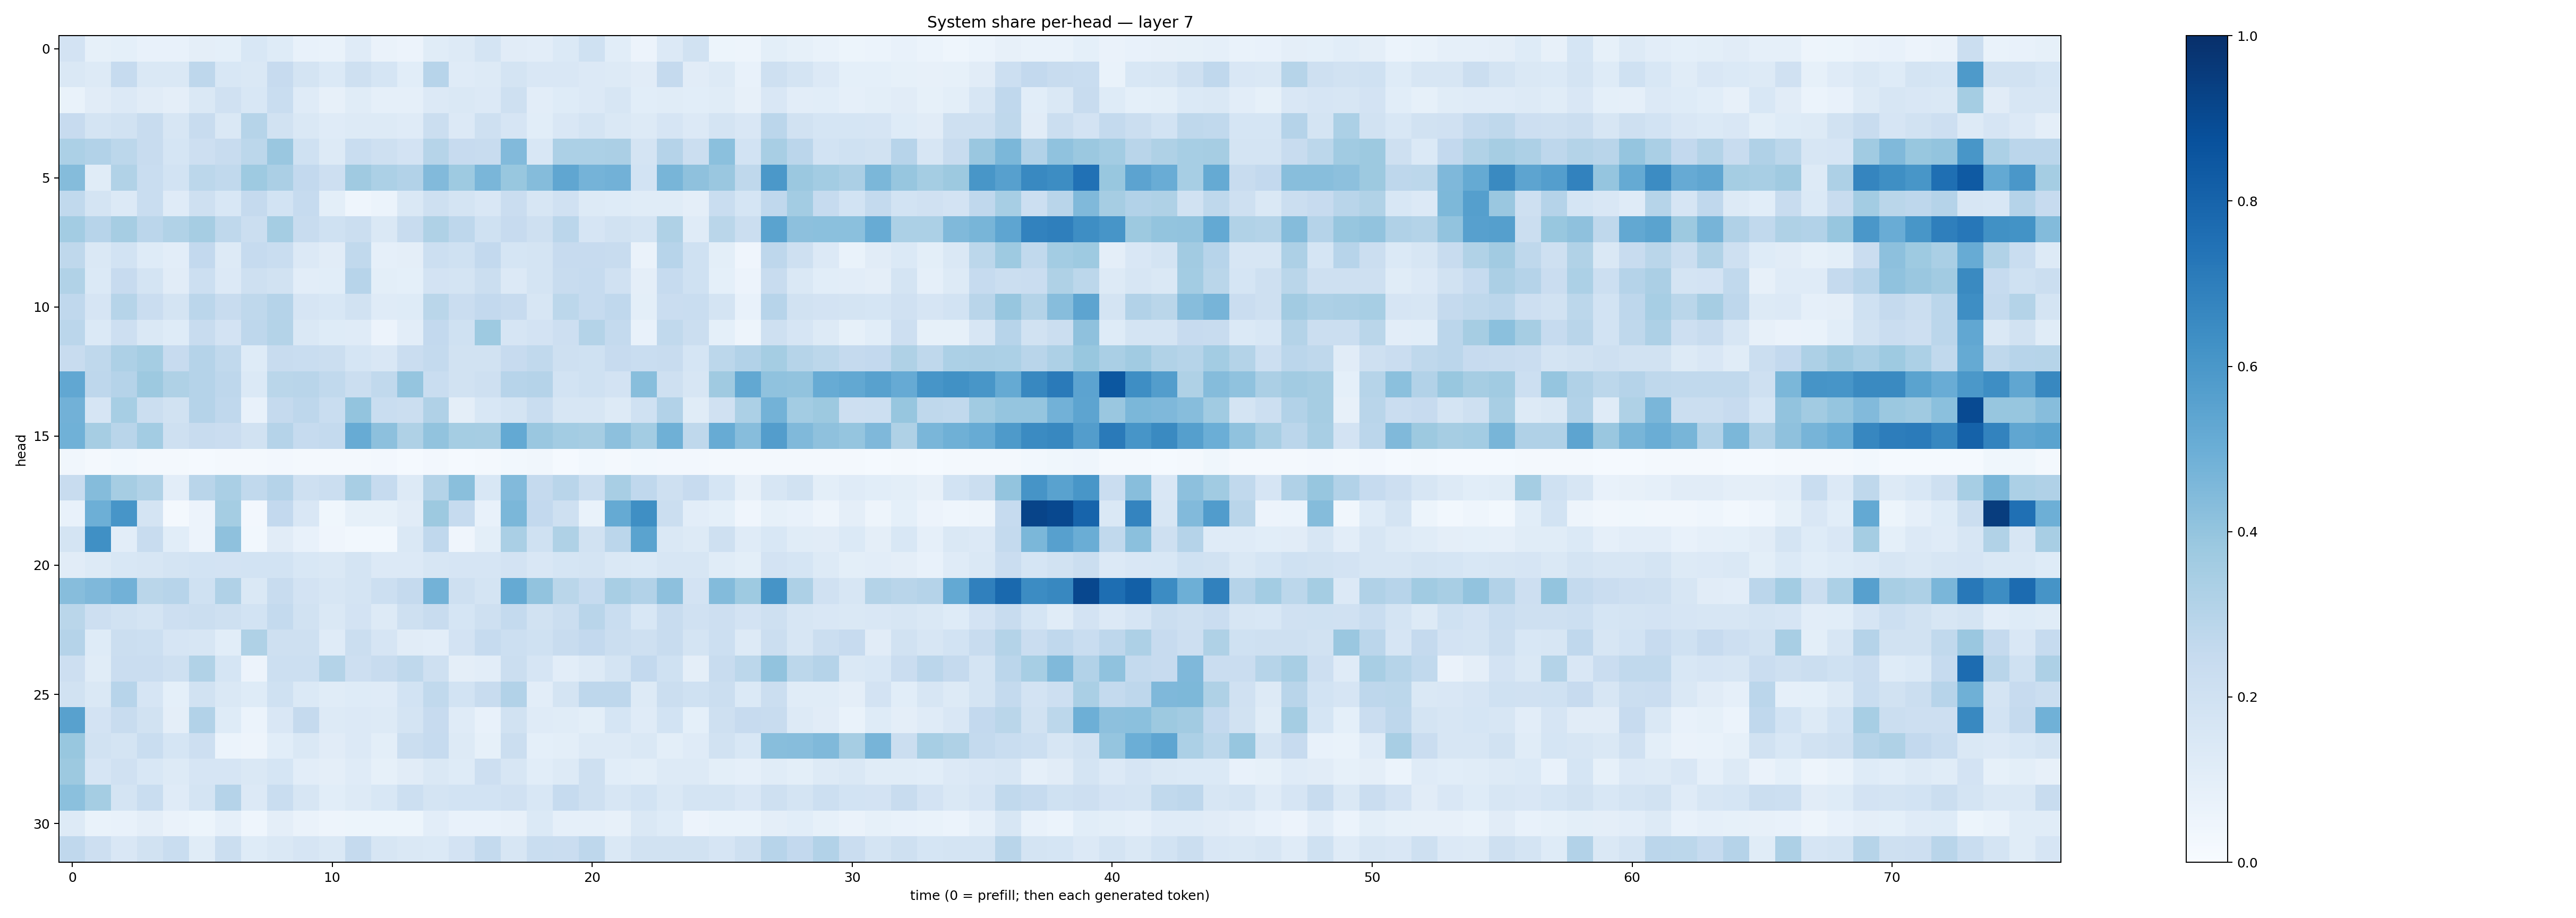

Values plotted in this chart, from the file beside it:
0.18022293, 0.082065836, 0.09055956, 0.070906185, 0.07754155, 0.09474257, 0.09138221, 0.15355209, 0.12242364, 0.07758159, 0.06919317, 0.120931774, 0.064441726, 0.057769284, 0.11685874, 0.13092405, 0.17307429, 0.11198355, 0.10531288, 0.13988912, 0.20239425, 0.106143855, 0.055337496, 0.13486211
0.1443, 0.1278, 0.2463, 0.1445, 0.1433, 0.2742, 0.1556, 0.1474, 0.2423, 0.1765, 0.1387, 0.209, 0.1713, 0.1086, 0.2938, 0.1205, 0.1289, 0.1753, 0.1503, 0.1521, 0.1331, 0.1295, 0.113, 0.2505
0.06669, 0.1132, 0.1348, 0.1123, 0.09752, 0.1443, 0.1968, 0.1542, 0.2323, 0.1173, 0.07936, 0.1164, 0.0897, 0.08687, 0.1348, 0.141, 0.1364, 0.2076, 0.1046, 0.1211, 0.136, 0.1638, 0.1065, 0.1138
0.2444, 0.1729, 0.193, 0.2389, 0.1614, 0.2406, 0.142, 0.2981, 0.1952, 0.1415, 0.1173, 0.1251, 0.1327, 0.1199, 0.2228, 0.1341, 0.2109, 0.1659, 0.1073, 0.1501, 0.1747, 0.1462, 0.1299, 0.1647
0.33, 0.3097, 0.2796, 0.235, 0.1704, 0.2121, 0.2371, 0.2786, 0.3857, 0.2007, 0.1311, 0.2316, 0.209, 0.1834, 0.2982, 0.2435, 0.2351, 0.4438, 0.1528, 0.3297, 0.3297, 0.3328, 0.1757, 0.3015
0.4358, 0.1168, 0.3143, 0.2329, 0.1856, 0.2808, 0.2656, 0.3713, 0.3326, 0.2611, 0.213, 0.3698, 0.3303, 0.3101, 0.4445, 0.3727, 0.4642, 0.3878, 0.4348, 0.5314, 0.4754, 0.484, 0.1841, 0.4676
0.2618, 0.1729, 0.1358, 0.2324, 0.1202, 0.2037, 0.1554, 0.2518, 0.1836, 0.2492, 0.1013, 0.04531, 0.06051, 0.1445, 0.2073, 0.174, 0.1493, 0.2285, 0.1608, 0.198, 0.1322, 0.1247, 0.1165, 0.1153
0.3584, 0.2943, 0.3501, 0.2828, 0.3147, 0.3508, 0.2716, 0.2246, 0.3524, 0.2404, 0.2018, 0.2194, 0.1427, 0.236, 0.3221, 0.2758, 0.201, 0.2436, 0.2083, 0.2815, 0.1644, 0.1879, 0.1755, 0.3217
0.2733, 0.1484, 0.186, 0.1246, 0.1019, 0.258, 0.1311, 0.2492, 0.2335, 0.136, 0.1119, 0.2624, 0.0866, 0.0952, 0.2165, 0.203, 0.258, 0.17, 0.1782, 0.2443, 0.2432, 0.2378, 0.06466, 0.2963
0.3153, 0.1389, 0.2438, 0.1762, 0.1132, 0.2164, 0.1366, 0.2073, 0.1911, 0.1024, 0.1081, 0.2966, 0.101, 0.09032, 0.182, 0.172, 0.2239, 0.1328, 0.1741, 0.2406, 0.2475, 0.1956, 0.09626, 0.247
0.2675, 0.1643, 0.2999, 0.2272, 0.1725, 0.2814, 0.2386, 0.2732, 0.302, 0.1672, 0.1545, 0.1906, 0.1183, 0.122, 0.2886, 0.2286, 0.2586, 0.2426, 0.1585, 0.281, 0.2465, 0.2663, 0.09961, 0.229
0.2847, 0.137, 0.2123, 0.1465, 0.1248, 0.2397, 0.1823, 0.2765, 0.3053, 0.141, 0.1217, 0.1203, 0.05686, 0.102, 0.2595, 0.1995, 0.3736, 0.1658, 0.1813, 0.2119, 0.3047, 0.2553, 0.07475, 0.2656
0.2404, 0.2715, 0.3275, 0.353, 0.2455, 0.3024, 0.262, 0.1247, 0.2419, 0.2317, 0.2244, 0.1705, 0.1519, 0.2304, 0.2555, 0.1911, 0.1886, 0.2432, 0.265, 0.2096, 0.2007, 0.2452, 0.2331, 0.2376
0.5309, 0.2735, 0.3042, 0.3768, 0.3209, 0.3045, 0.2757, 0.1402, 0.2878, 0.2911, 0.262, 0.2211, 0.2643, 0.3949, 0.2335, 0.1921, 0.2042, 0.2951, 0.3034, 0.1853, 0.1998, 0.1805, 0.4277, 0.2048
0.4832, 0.1678, 0.3467, 0.2189, 0.1902, 0.3009, 0.2661, 0.07338, 0.2525, 0.2769, 0.2314, 0.4021, 0.2339, 0.2241, 0.3187, 0.09387, 0.1561, 0.1751, 0.2325, 0.1605, 0.1615, 0.129, 0.2016, 0.3098
0.4846, 0.35, 0.2897, 0.3573, 0.2036, 0.2382, 0.2279, 0.1918, 0.3023, 0.2492, 0.2576, 0.5106, 0.4177, 0.3237, 0.4061, 0.3525, 0.3508, 0.5232, 0.3863, 0.3564, 0.3491, 0.4146, 0.3575, 0.4906
0.03455, 0.02137, 0.03009, 0.01953, 0.01608, 0.01442, 0.02092, 0.0179, 0.02625, 0.01939, 0.02262, 0.02128, 0.02461, 0.01468, 0.02456, 0.01383, 0.01642, 0.03093, 0.03322, 0.01262, 0.03011, 0.02169, 0.02759, 0.02455
0.2362, 0.4341, 0.3481, 0.3162, 0.1048, 0.2928, 0.3377, 0.2643, 0.3044, 0.2072, 0.219, 0.3435, 0.2489, 0.1282, 0.3073, 0.4228, 0.1535, 0.4416, 0.2521, 0.2923, 0.2221, 0.3425, 0.2679, 0.2097
0.07749, 0.4936, 0.6079, 0.1727, 0.02212, 0.0561, 0.3548, 0.02561, 0.2616, 0.1515, 0.03709, 0.08318, 0.08407, 0.1112, 0.3777, 0.2479, 0.07193, 0.4588, 0.2593, 0.2061, 0.06978, 0.5169, 0.6365, 0.2259
0.179, 0.6308, 0.1054, 0.2346, 0.1073, 0.05679, 0.4128, 0.02971, 0.1127, 0.07561, 0.04174, 0.03011, 0.02754, 0.1456, 0.2671, 0.042, 0.09795, 0.3393, 0.2014, 0.3214, 0.1886, 0.2823, 0.5476, 0.1415
0.1126, 0.1298, 0.1555, 0.1619, 0.177, 0.1859, 0.1832, 0.185, 0.1864, 0.1527, 0.1458, 0.1719, 0.1329, 0.135, 0.1605, 0.1659, 0.1662, 0.1801, 0.1517, 0.1702, 0.1746, 0.1458, 0.1377, 0.1624
0.4304, 0.4514, 0.4819, 0.286, 0.2949, 0.2002, 0.3194, 0.1456, 0.2408, 0.1829, 0.1622, 0.1722, 0.2149, 0.2526, 0.4783, 0.2051, 0.1738, 0.5161, 0.4051, 0.2879, 0.248, 0.3404, 0.3123, 0.4166
0.2887, 0.212, 0.1949, 0.1754, 0.2134, 0.2243, 0.2099, 0.185, 0.2573, 0.1883, 0.1463, 0.1811, 0.132, 0.2051, 0.237, 0.1684, 0.2073, 0.2561, 0.1892, 0.2246, 0.2915, 0.2321, 0.1548, 0.2344
0.3028, 0.1228, 0.2259, 0.2162, 0.166, 0.161, 0.1091, 0.3205, 0.2082, 0.2046, 0.1202, 0.2212, 0.1679, 0.1111, 0.104, 0.1823, 0.2478, 0.2161, 0.202, 0.24, 0.2581, 0.2252, 0.2088, 0.2408
0.2123, 0.1167, 0.2291, 0.2297, 0.2053, 0.3161, 0.1711, 0.05843, 0.2158, 0.2173, 0.3071, 0.2119, 0.2375, 0.2708, 0.2085, 0.09766, 0.1045, 0.2233, 0.1663, 0.1032, 0.1313, 0.1782, 0.2606, 0.2008
0.1901, 0.1476, 0.2949, 0.1677, 0.09106, 0.1931, 0.1467, 0.1216, 0.2011, 0.1391, 0.1146, 0.1212, 0.1178, 0.1839, 0.2645, 0.1837, 0.2368, 0.3118, 0.1046, 0.1767, 0.2739, 0.2752, 0.1295, 0.2206
0.5585, 0.1804, 0.2409, 0.19, 0.09715, 0.3089, 0.1245, 0.06107, 0.1522, 0.2504, 0.1276, 0.1353, 0.1304, 0.1785, 0.2437, 0.1198, 0.07189, 0.1876, 0.1193, 0.114, 0.09992, 0.1681, 0.1181, 0.187
0.3868, 0.1876, 0.1779, 0.2339, 0.1698, 0.2143, 0.06051, 0.04871, 0.1074, 0.1458, 0.1111, 0.1365, 0.09988, 0.2196, 0.247, 0.1277, 0.08373, 0.2204, 0.09334, 0.09839, 0.1326, 0.1268, 0.1423, 0.1013
0.3751, 0.1658, 0.1965, 0.1546, 0.1317, 0.1668, 0.1678, 0.1483, 0.1686, 0.1043, 0.09447, 0.118, 0.08313, 0.1108, 0.1434, 0.1227, 0.2127, 0.1579, 0.109, 0.1275, 0.2047, 0.1086, 0.09915, 0.1255
0.42, 0.3527, 0.1783, 0.2336, 0.1191, 0.1764, 0.3031, 0.1337, 0.2318, 0.1629, 0.1085, 0.1306, 0.1558, 0.2161, 0.179, 0.184, 0.1856, 0.1954, 0.1534, 0.2471, 0.2048, 0.1606, 0.1849, 0.1428
0.132, 0.06991, 0.072, 0.09541, 0.06629, 0.0545, 0.08732, 0.04662, 0.09561, 0.06337, 0.04981, 0.05265, 0.05291, 0.05389, 0.103, 0.07582, 0.07364, 0.08141, 0.1398, 0.08762, 0.08825, 0.07859, 0.1431, 0.1223
0.2681, 0.2145, 0.1489, 0.1923, 0.234, 0.1144, 0.2192, 0.1213, 0.1484, 0.166, 0.1436, 0.2528, 0.1567, 0.1466, 0.1402, 0.1827, 0.2548, 0.1575, 0.2326, 0.2296, 0.2742, 0.143, 0.189, 0.1885
